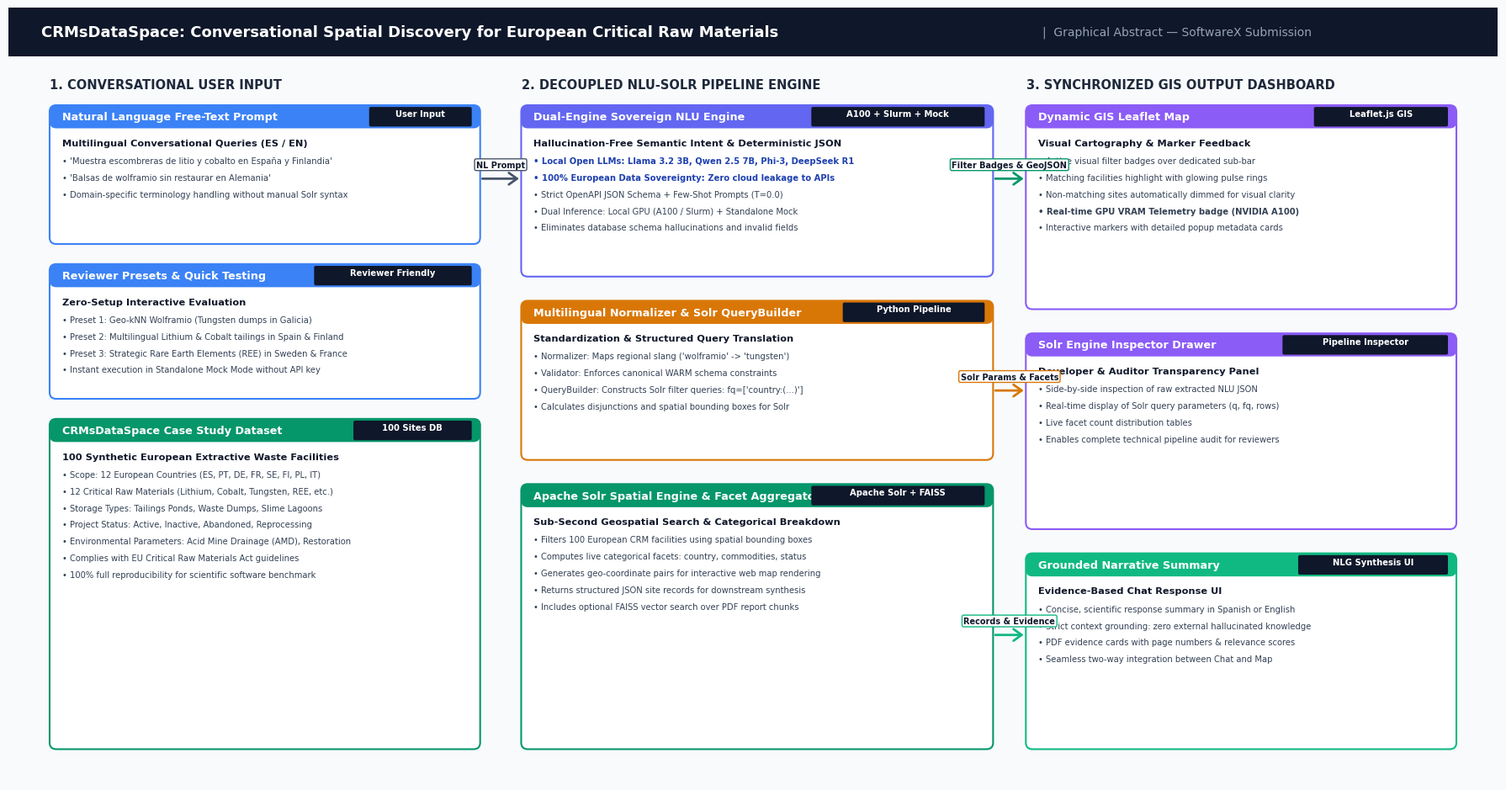

Generate this figure with matplotlib: (Note: this script raises an exception after producing the figure.)
import os
import matplotlib.pyplot as plt
from matplotlib.patches import FancyBboxPatch, FancyArrowPatch, Circle

plt.rcParams['font.family'] = 'sans-serif'
plt.rcParams['font.sans-serif'] = ['DejaVu Sans', 'Arial', 'Helvetica']

out_path = "/home/felix.demiguel/contenido_computo03_felix/CRMsDataSpace/SoftwareX/manuscript/graphical_abstract.png"

fig, ax = plt.subplots(figsize=(18, 9.5), dpi=300)
ax.set_xlim(0, 180)
ax.set_ylim(0, 95)
ax.axis('off')
fig.patch.set_facecolor('#F8FAFC')

# Top Header Bar
banner = FancyBboxPatch((0, 89), 180, 6, boxstyle="square,pad=0",
                        facecolor='#0F172A', edgecolor='none', zorder=2)
ax.add_patch(banner)
ax.text(4, 92, "CRMsDataSpace: Conversational Spatial Discovery for European Critical Raw Materials",
        color='#FFFFFF', fontsize=13, fontweight='bold', va='center', zorder=3)
ax.text(125, 92, "|  Graphical Abstract — SoftwareX Submission",
        color='#94A3B8', fontsize=10, va='center', zorder=3)

# Helper function to draw cards
def draw_card(x, y, w, h, title, subtitle, bullets, header_color, tag="", border_color=None):
    b_color = border_color if border_color else header_color
    # Base card
    card = FancyBboxPatch((x, y), w, h, boxstyle="round,pad=0.02,rounding_size=0.8",
                          facecolor="#FFFFFF", edgecolor=b_color, linewidth=1.5, zorder=2)
    ax.add_patch(card)
    
    # Header strip
    strip_h = 2.8
    strip = FancyBboxPatch((x, y + h - strip_h), w, strip_h, boxstyle="round,pad=0.02,rounding_size=0.8",
                           facecolor=header_color, edgecolor=header_color, linewidth=0, zorder=3)
    ax.add_patch(strip)
    
    # Title in strip
    ax.text(x + 1.5, y + h - strip_h/2, title, color='#FFFFFF', fontsize=9.2, fontweight='bold', va='center', zorder=4)
    
    # Tag badge
    if tag:
        tag_w = len(tag) * 0.95 + 2.5
        tag_box = FancyBboxPatch((x + w - tag_w - 1.2, y + h - strip_h + 0.4), tag_w, 2.0, boxstyle="round,pad=0.2",
                                facecolor='#0F172A', edgecolor='none', zorder=4)
        ax.add_patch(tag_box)
        ax.text(x + w - tag_w/2 - 1.2, y + h - strip_h/2 + 0.4, tag, color='#FFFFFF', fontsize=7.2, fontweight='bold', ha='center', va='center', zorder=5)
        
    # Subtitle
    if subtitle:
        ax.text(x + 1.5, y + h - strip_h - 1.8, subtitle, color='#0F172A', fontsize=8.2, fontweight='bold', va='center', zorder=4)
        
    # Bullets
    start_y = y + h - strip_h - 4.0
    line_spacing = 2.05
    for i, b in enumerate(bullets):
        fontweight = 'bold' if 'Local Open LLMs' in b or 'Data Sovereignty' in b or 'NVIDIA A100' in b else 'normal'
        color = '#1E40AF' if 'Data Sovereignty' in b or 'Local Open LLMs' in b else '#334155'
        ax.text(x + 1.5, start_y - i * line_spacing, f"• {b}", color=color, fontsize=7.2, fontweight=fontweight, va='center', zorder=4)

# Section Headers
ax.text(5, 85.5, "1. CONVERSATIONAL USER INPUT", color='#1E293B', fontsize=10.5, fontweight='bold', va='center')
ax.text(62, 85.5, "2. DECOUPLED NLU-SOLR PIPELINE ENGINE", color='#1E293B', fontsize=10.5, fontweight='bold', va='center')
ax.text(123, 85.5, "3. SYNCHRONIZED GIS OUTPUT DASHBOARD", color='#1E293B', fontsize=10.5, fontweight='bold', va='center')

# Column 1
draw_card(5, 66, 52, 17, "Natural Language Free-Text Prompt", "Multilingual Conversational Queries (ES / EN)",
          ["'Muestra escombreras de litio y cobalto en España y Finlandia'",
           "'Balsas de wolframio sin restaurar en Alemania'",
           "Domain-specific terminology handling without manual Solr syntax"],
          "#3B82F6", tag="User Input")

draw_card(5, 47, 52, 16.5, "Reviewer Presets & Quick Testing", "Zero-Setup Interactive Evaluation",
          ["Preset 1: Geo-kNN Wolframio (Tungsten dumps in Galicia)",
           "Preset 2: Multilingual Lithium & Cobalt tailings in Spain & Finland",
           "Preset 3: Strategic Rare Earth Elements (REE) in Sweden & France",
           "Instant execution in Standalone Mock Mode without API key"],
          "#3B82F6", tag="Reviewer Friendly")

draw_card(5, 4, 52, 40.5, "CRMsDataSpace Case Study Dataset", "100 Synthetic European Extractive Waste Facilities",
          ["Scope: 12 European Countries (ES, PT, DE, FR, SE, FI, PL, IT)",
           "12 Critical Raw Materials (Lithium, Cobalt, Tungsten, REE, etc.)",
           "Storage Types: Tailings Ponds, Waste Dumps, Slime Lagoons",
           "Project Status: Active, Inactive, Abandoned, Reprocessing",
           "Environmental Parameters: Acid Mine Drainage (AMD), Restoration",
           "Complies with EU Critical Raw Materials Act guidelines",
           "100% full reproducibility for scientific software benchmark"],
          "#059669", tag="100 Sites DB")

# Column 2
draw_card(62, 62, 57, 21, "Dual-Engine Sovereign NLU Engine", "Hallucination-Free Semantic Intent & Deterministic JSON",
          ["Local Open LLMs: Llama 3.2 3B, Qwen 2.5 7B, Phi-3, DeepSeek R1",
           "100% European Data Sovereignty: Zero cloud leakage to APIs",
           "Strict OpenAPI JSON Schema + Few-Shot Prompts (T=0.0)",
           "Dual Inference: Local GPU (A100 / Slurm) + Standalone Mock",
           "Eliminates database schema hallucinations and invalid fields"],
          "#6366F1", tag="A100 + Slurm + Mock")

draw_card(62, 39.5, 57, 19.5, "Multilingual Normalizer & Solr QueryBuilder", "Standardization & Structured Query Translation",
          ["Normalizer: Maps regional slang ('wolframio' -> 'tungsten')",
           "Validator: Enforces canonical WARM schema constraints",
           "QueryBuilder: Constructs Solr filter queries: fq=['country:(...)']",
           "Calculates disjunctions and spatial bounding boxes for Solr"],
          "#D97706", tag="Python Pipeline")

draw_card(62, 4, 57, 32.5, "Apache Solr Spatial Engine & Facet Aggregator", "Sub-Second Geospatial Search & Categorical Breakdown",
          ["Filters 100 European CRM facilities using spatial bounding boxes",
           "Computes live categorical facets: country, commodities, status",
           "Generates geo-coordinate pairs for interactive web map rendering",
           "Returns structured JSON site records for downstream synthesis",
           "Includes optional FAISS vector search over PDF report chunks"],
          "#059669", tag="Apache Solr + FAISS")

# Column 3
draw_card(123, 58, 52, 25, "Dynamic GIS Leaflet Map", "Visual Cartography & Marker Feedback",
          ["Active visual filter badges over dedicated sub-bar",
           "Matching facilities highlight with glowing pulse rings",
           "Non-matching sites automatically dimmed for visual clarity",
           "Real-time GPU VRAM Telemetry badge (NVIDIA A100)",
           "Interactive markers with detailed popup metadata cards"],
          "#8B5CF6", tag="Leaflet.js GIS")

draw_card(123, 31, 52, 24, "Solr Engine Inspector Drawer", "Developer & Auditor Transparency Panel",
          ["Side-by-side inspection of raw extracted NLU JSON",
           "Real-time display of Solr query parameters (q, fq, rows)",
           "Live facet count distribution tables",
           "Enables complete technical pipeline audit for reviewers"],
          "#8B5CF6", tag="Pipeline Inspector")

draw_card(123, 4, 52, 24, "Grounded Narrative Summary", "Evidence-Based Chat Response UI",
          ["Concise, scientific response summary in Spanish or English",
           "Strict context grounding: zero external hallucinated knowledge",
           "PDF evidence cards with page numbers & relevance scores",
           "Seamless two-way integration between Chat and Map"],
          "#10B981", tag="NLG Synthesis UI")

# Connecting Arrows between Columns
def draw_connector(x1, y1, x2, y2, label, color):
    arrow = FancyArrowPatch((x1, y1), (x2, y2), arrowstyle='->,head_width=5,head_length=7',
                            color=color, linewidth=2, zorder=6)
    ax.add_patch(arrow)
    mid_x = (x1 + x2) / 2
    ax.text(mid_x, y1 + 1.2, label, color='#0F172A', fontsize=7.0, fontweight='bold',
            ha='center', va='bottom', bbox=dict(boxstyle="round,pad=0.2", facecolor="#FFFFFF", edgecolor=color, lw=1), zorder=7)

draw_connector(57, 74, 62, 74, "NL Prompt", "#475569")
draw_connector(119, 74, 123, 74, "Filter Badges & GeoJSON", "#059669")
draw_connector(119, 48, 123, 48, "Solr Params & Facets", "#D97706")
draw_connector(119, 18, 123, 18, "Records & Evidence", "#10B981")

plt.tight_layout()
plt.savefig(out_path, dpi=300, bbox_inches='tight')
plt.close()
print(f"Successfully generated clean {out_path}")
